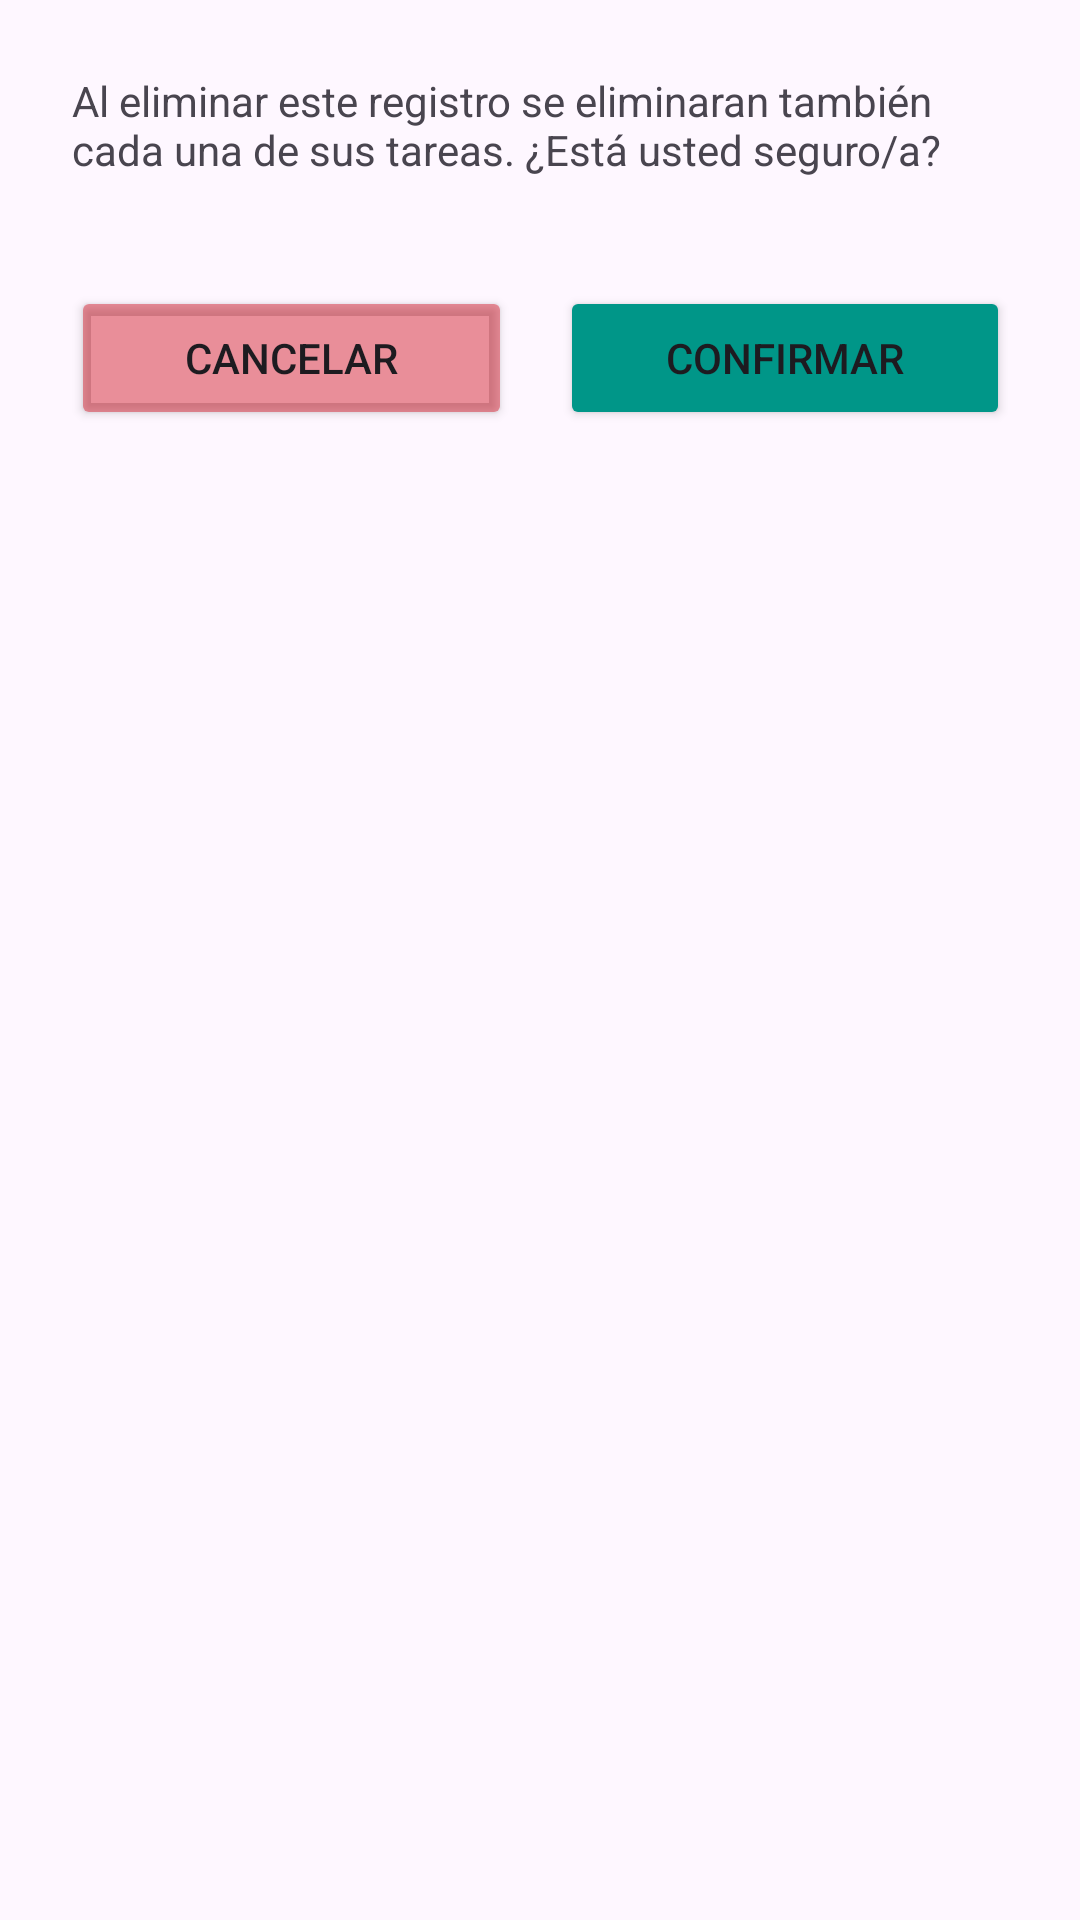

This screen was rendered from an Android layout file. Write that file and the resources it references.
<!-- AndroidManifest.xml: application theme Theme.KidTasks_ar -->
<!-- res/layout/dialog_deletechild.xml -->
<LinearLayout xmlns:android="http://schemas.android.com/apk/res/android"
    xmlns:app="http://schemas.android.com/apk/res-auto"
    android:layout_width="wrap_content"
    android:layout_height="wrap_content"
    android:minWidth="300dp"
    android:minHeight="200dp"
    android:orientation="vertical"
    android:padding="24dp">

    <TextView
        android:layout_width="match_parent"
        android:layout_height="wrap_content"
        android:layout_marginBottom="16dp"
        android:text="Al eliminar este registro se eliminaran también cada una de sus tareas. ¿Está usted seguro/a?" />


    <LinearLayout
        android:layout_width="match_parent"
        android:layout_height="wrap_content"
        android:orientation="horizontal"
        android:gravity="center"
        android:layout_marginTop="20dp">

        <Button
            android:id="@+id/btncanceldeletechild"
            android:layout_width="147dp"
            android:layout_height="match_parent"
            android:layout_marginRight="16dp"
            android:backgroundTint="#74CF1020"
            android:text="Cancelar"
            app:icon="@android:drawable/ic_menu_close_clear_cancel" />

        <Button
            android:id="@+id/btnconfirmdelete"
            android:layout_width="150dp"
            android:layout_height="match_parent"
            android:backgroundTint="#009688"
            android:text="Confirmar"
            app:icon="@drawable/icon_confirm" />
    </LinearLayout>

</LinearLayout>
<!-- resources referenced by this layout -->
<resources>
  <style name="Theme.KidTasks_ar" parent="Base.Theme.KidTasks_ar" />
  <style name="Base.Theme.KidTasks_ar" parent="Theme.Material3.DayNight.NoActionBar">
          
          
      </style>
</resources>
